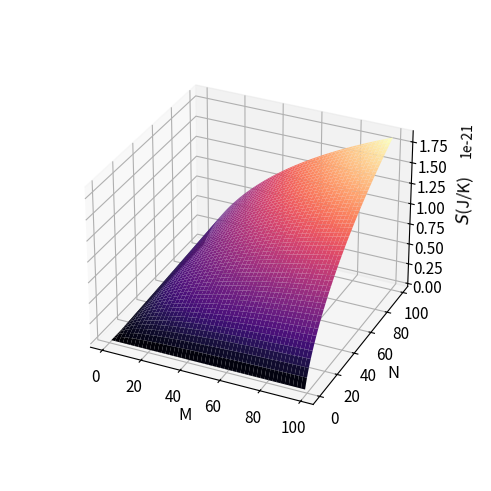

The script that saved this image:
# [redacted]
# Runtime on Ryzen 9 5900x: <1 second

# -*- coding: utf-8 -*-
"""
Created on Fri Nov  1 14:30:04 2024

[redacted]
"""


#Dit script berekend Stotaal zoals in het microcanonicle
import numpy as np
import matplotlib.pyplot as plt
import random
import scipy.odr as odr
from mpl_toolkits.mplot3d import Axes3D
import math
import scipy.special as sp
random.seed(1234)

WaardenN = range(0,100, 1)
WaardenM = range(1,100, 1)

Ns = 100 #aantal simulatie sweeps
Nth = 50 # aantal thermalizatie sweeps
K_B = 1.380649e-23
# K_B = 1
S = []

#loop setup to itarate over N and M                   
for index, N in enumerate(WaardenN):
    Srow = []# row in S
    print(index/len(WaardenN)*100, '%')
    for M in WaardenM:
        Srow.append(K_B*np.log(sp.comb(N + M -1 , M - 1)))  #calculates S for given N and add to row in S        
    S.append(Srow)#voegt Srow toe aan entropie matrix

    
S = np.array(S)

#%% The plotting part

M, N = np.meshgrid(WaardenM, WaardenN) #creates meshgrid to for 3d plot based on WaardenM and WaardenN




# Stap 5: Plot het oppervlak
# for i in range(40, 360, 20):
#     print(i)
#     fig = plt.figure()
#     ax = fig.add_subplot(111, projection='3d')
#     # ax.plot_surface(X, Y, correlatieS, cmap='magma')  # gebruik de 'viridis' kleurenkaart
#     # ax.plot_surface(X, Y, z_data, cmap='viridis') 
#     ax.plot_surface(X, Y, S, cmap='inferno') 
#     ax.view_init(elev=30, azim=i) 
#     # Labels voor de assen
#     ax.set_xlabel('M as')
#     ax.set_ylabel('N as')
#     ax.set_zlabel('S as')
#     ax.dist = 12
#     # Laat de plot zien
#     plt.show()
        
fig = plt.figure(constrained_layout=True)  
ax = fig.add_subplot(111, projection='3d')
 
ax.plot_surface(M, N, S, cmap='magma') 
ax.view_init(elev=30, azim= -65) 
# Labels voor de assen
ax.set_xlabel('M', size =12)
ax.set_ylabel('N', size =12)
ax.set_zlabel(r'$S$(J/K)',size =12, labelpad= 10) #labelpad to prevent clipping with the axes
#increases size of the axes numbers
ax.tick_params(labelsize = 11)
#zooms out to prevent clipping
ax.set_box_aspect(None, zoom =0.8)
# Laat de plot zien
# plt.tight_layout()
plt.show()



def sliceplotNwise(n): #function to slice 3d plot
    plt.plot(WaardenM,S[n,:]) #plots the slice of the matrix S
    plt.figtext(0.12, -0.05,'Entropy plotted against bins for ' + str(n) + ' quanta') #description of plot
    #labels for the axes
    plt.ylabel('Entropy ' r'$S$(J/K)')
    plt.xlabel('Amount of bins')
    plt.show() #shows plot
    
def sliceplotMwise(m): #function to slice 3d plot
    plt.plot(WaardenN,S[:,m]) #plots the slice of the matrix S
    #labels fot the axes
    plt.ylabel('Entropy ' r'$S$(J/K)')
    plt.xlabel('Amount of quanta')
    plt.figtext(0.12, -0.05,f'Entropy plotted against quanta for {str(m)} bins') #description of plot
    plt.show() #shows plot
